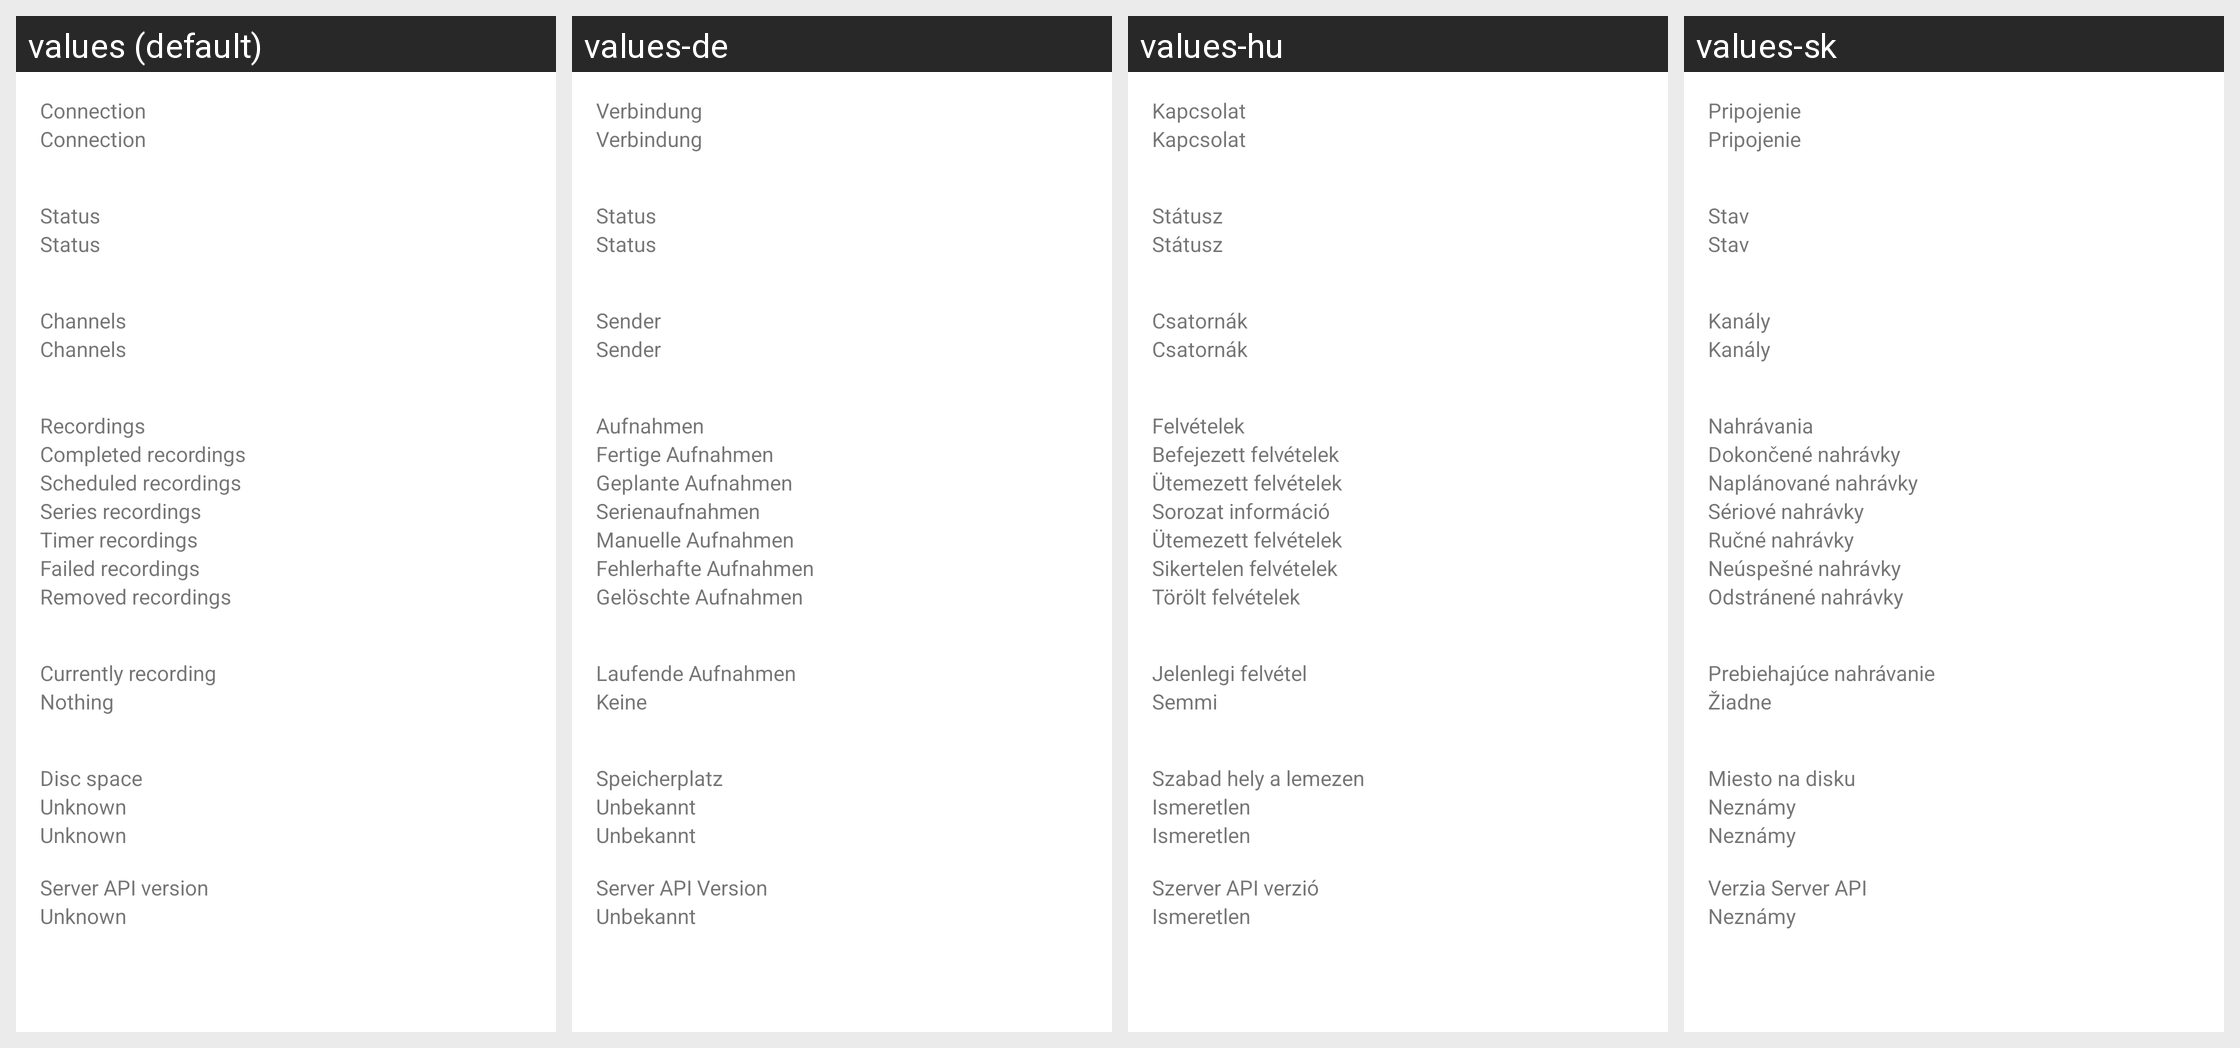

Translations of the strings shown on this Android screen, per locale in the grid:
Android screen res/layout/status_fragment_layout.xml rendered under 4 locales, left to right: values (default), values-de, values-hu, values-sk. Device: Nexus 5 (rendered at 1080×1920; each locale shown at half size, 540×960, under a caption strip naming it); theme Theme.MaterialComponents.DayNight.NoActionBar.
Other locales in the repository, not shown: values-cs, values-cz, values-es, values-fr, values-it, values-nl, values-pl, values-sp, values-sv.
Strings drawn on this screen, with the default value and each locale's value (text and hints the layout hard-codes, and strings that could not be matched under every locale, appear in the picture but are not listed):

connection
  values: Connection
  values-de: Verbindung
  values-hu: Kapcsolat
  values-sk: Pripojenie

status
  values: Status
  values-de: Status
  values-hu: Státusz
  values-sk: Stav

channels
  values: Channels
  values-de: Sender
  values-hu: Csatornák
  values-sk: Kanály

recordings
  values: Recordings
  values-de: Aufnahmen
  values-hu: Felvételek
  values-sk: Nahrávania

completed_recordings
  values: Completed recordings
  values-de: Fertige Aufnahmen
  values-hu: Befejezett felvételek
  values-sk: Dokončené nahrávky

scheduled_recordings
  values: Scheduled recordings
  values-de: Geplante Aufnahmen
  values-hu: Ütemezett felvételek
  values-sk: Naplánované nahrávky

series_recordings
  values: Series recordings
  values-de: Serienaufnahmen
  values-hu: Sorozat információ
  values-sk: Sériové nahrávky

timer_recordings
  values: Timer recordings
  values-de: Manuelle Aufnahmen
  values-hu: Ütemezett felvételek
  values-sk: Ručné nahrávky

failed_recordings
  values: Failed recordings
  values-de: Fehlerhafte Aufnahmen
  values-hu: Sikertelen felvételek
  values-sk: Neúspešné nahrávky

removed_recordings
  values: Removed recordings
  values-de: Gelöschte Aufnahmen
  values-hu: Törölt felvételek
  values-sk: Odstránené nahrávky

currently_recording
  values: Currently recording
  values-de: Laufende Aufnahmen
  values-hu: Jelenlegi felvétel
  values-sk: Prebiehajúce nahrávanie

nothing
  values: Nothing
  values-de: Keine
  values-hu: Semmi
  values-sk: Žiadne

disc_space
  values: Disc space
  values-de: Speicherplatz
  values-hu: Szabad hely a lemezen
  values-sk: Miesto na disku

unknown
  values: Unknown
  values-de: Unbekannt
  values-hu: Ismeretlen
  values-sk: Neznámy

server_api_version
  values: Server API version
  values-de: Server API Version
  values-hu: Szerver API verzió
  values-sk: Verzia Server API
